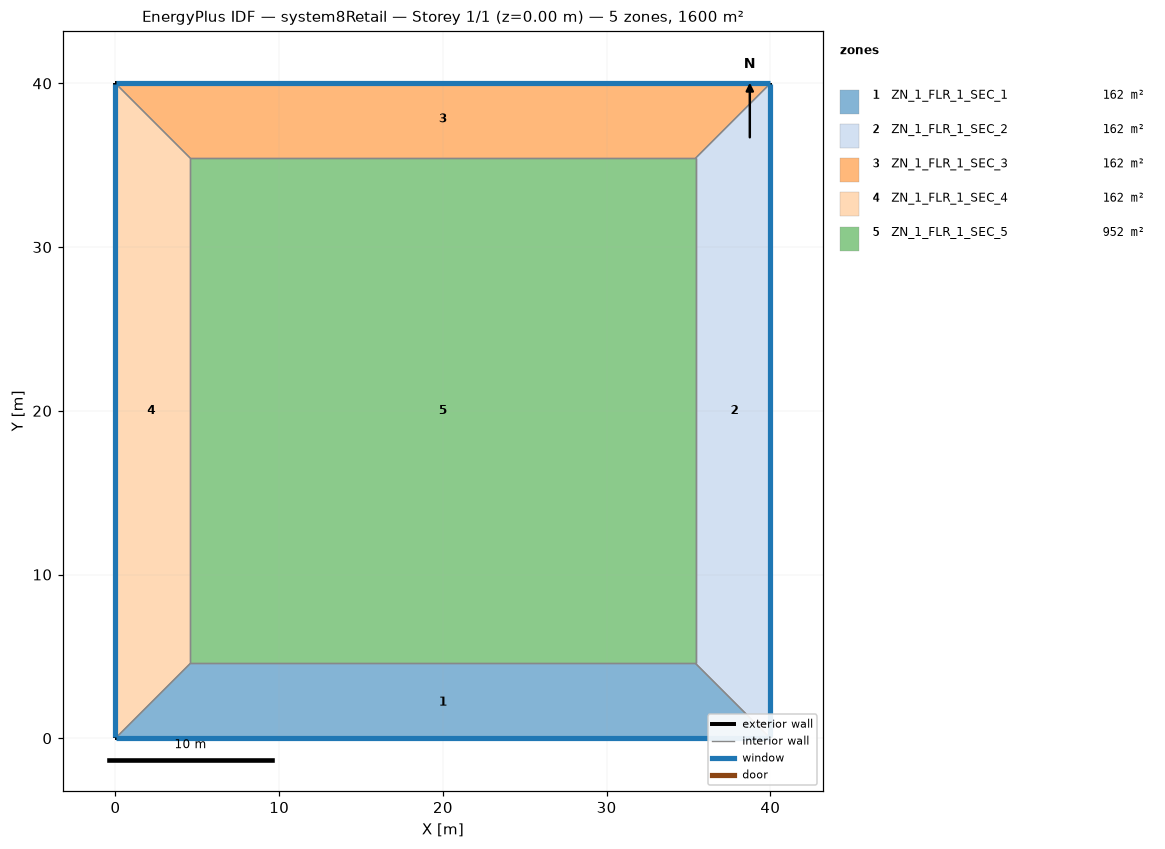
=== STOREY PLAN SPEC (per zone: floor XY polygon, exterior-wall plan segments, windows/doors) ===
zone 1: ZN_1_FLR_1_SEC_1  (161.9 m²)
  floor: (4.57, 4.57) (35.43, 4.57) (40.00, 0.00) (0.00, 0.00)
  exterior wall: (0.00, 0.00) – (40.00, 0.00)  [40.0 m]
    window: (0.05, 0.00) – (39.95, 0.00)  [60.8 m²]
  interior walls: 3
zone 2: ZN_1_FLR_1_SEC_2  (161.9 m²)
  floor: (35.43, 4.57) (35.43, 35.43) (40.00, 40.00) (40.00, 0.00)
  exterior wall: (40.00, 0.00) – (40.00, 40.00)  [40.0 m]
    window: (40.00, 0.05) – (40.00, 39.95)  [60.8 m²]
  interior walls: 3
zone 3: ZN_1_FLR_1_SEC_3  (161.9 m²)
  floor: (0.00, 40.00) (40.00, 40.00) (35.43, 35.43) (4.57, 35.43)
  exterior wall: (40.00, 40.00) – (0.00, 40.00)  [40.0 m]
    window: (39.95, 40.00) – (0.05, 40.00)  [60.8 m²]
  interior walls: 3
zone 4: ZN_1_FLR_1_SEC_4  (161.9 m²)
  floor: (0.00, 40.00) (4.57, 35.43) (4.57, 4.57) (0.00, 0.00)
  exterior wall: (0.00, 40.00) – (0.00, 0.00)  [40.0 m]
    window: (0.00, 39.95) – (0.00, 0.05)  [60.8 m²]
  interior walls: 3
zone 5: ZN_1_FLR_1_SEC_5  (952.3 m²)
  floor: (4.57, 35.43) (35.43, 35.43) (35.43, 4.57) (4.57, 4.57)
  interior walls: 4

=== DERIVED (storey summary) ===
Building: system8Retail
Storey: 1 of 1  (floor level z = 0.00 m)
Storey gross floor area: 1600.0 m²
Zones on this storey: 5
  - ZN_1_FLR_1_SEC_1: floor 161.9 m²; exterior wall 40.0 m (152.0 m²); 1 window(s) 60.8 m²; WWR 40.0%
  - ZN_1_FLR_1_SEC_2: floor 161.9 m²; exterior wall 40.0 m (152.0 m²); 1 window(s) 60.8 m²; WWR 40.0%
  - ZN_1_FLR_1_SEC_3: floor 161.9 m²; exterior wall 40.0 m (152.0 m²); 1 window(s) 60.8 m²; WWR 40.0%
  - ZN_1_FLR_1_SEC_4: floor 161.9 m²; exterior wall 40.0 m (152.0 m²); 1 window(s) 60.8 m²; WWR 40.0%
  - ZN_1_FLR_1_SEC_5: floor 952.3 m²
Zone adjacency (shared interzone walls):
  - ZN_1_FLR_1_SEC_1 ↔ ZN_1_FLR_1_SEC_2
  - ZN_1_FLR_1_SEC_1 ↔ ZN_1_FLR_1_SEC_4
  - ZN_1_FLR_1_SEC_1 ↔ ZN_1_FLR_1_SEC_5
  - ZN_1_FLR_1_SEC_2 ↔ ZN_1_FLR_1_SEC_3
  - ZN_1_FLR_1_SEC_2 ↔ ZN_1_FLR_1_SEC_5
  - ZN_1_FLR_1_SEC_3 ↔ ZN_1_FLR_1_SEC_4
  - ZN_1_FLR_1_SEC_3 ↔ ZN_1_FLR_1_SEC_5
  - ZN_1_FLR_1_SEC_4 ↔ ZN_1_FLR_1_SEC_5